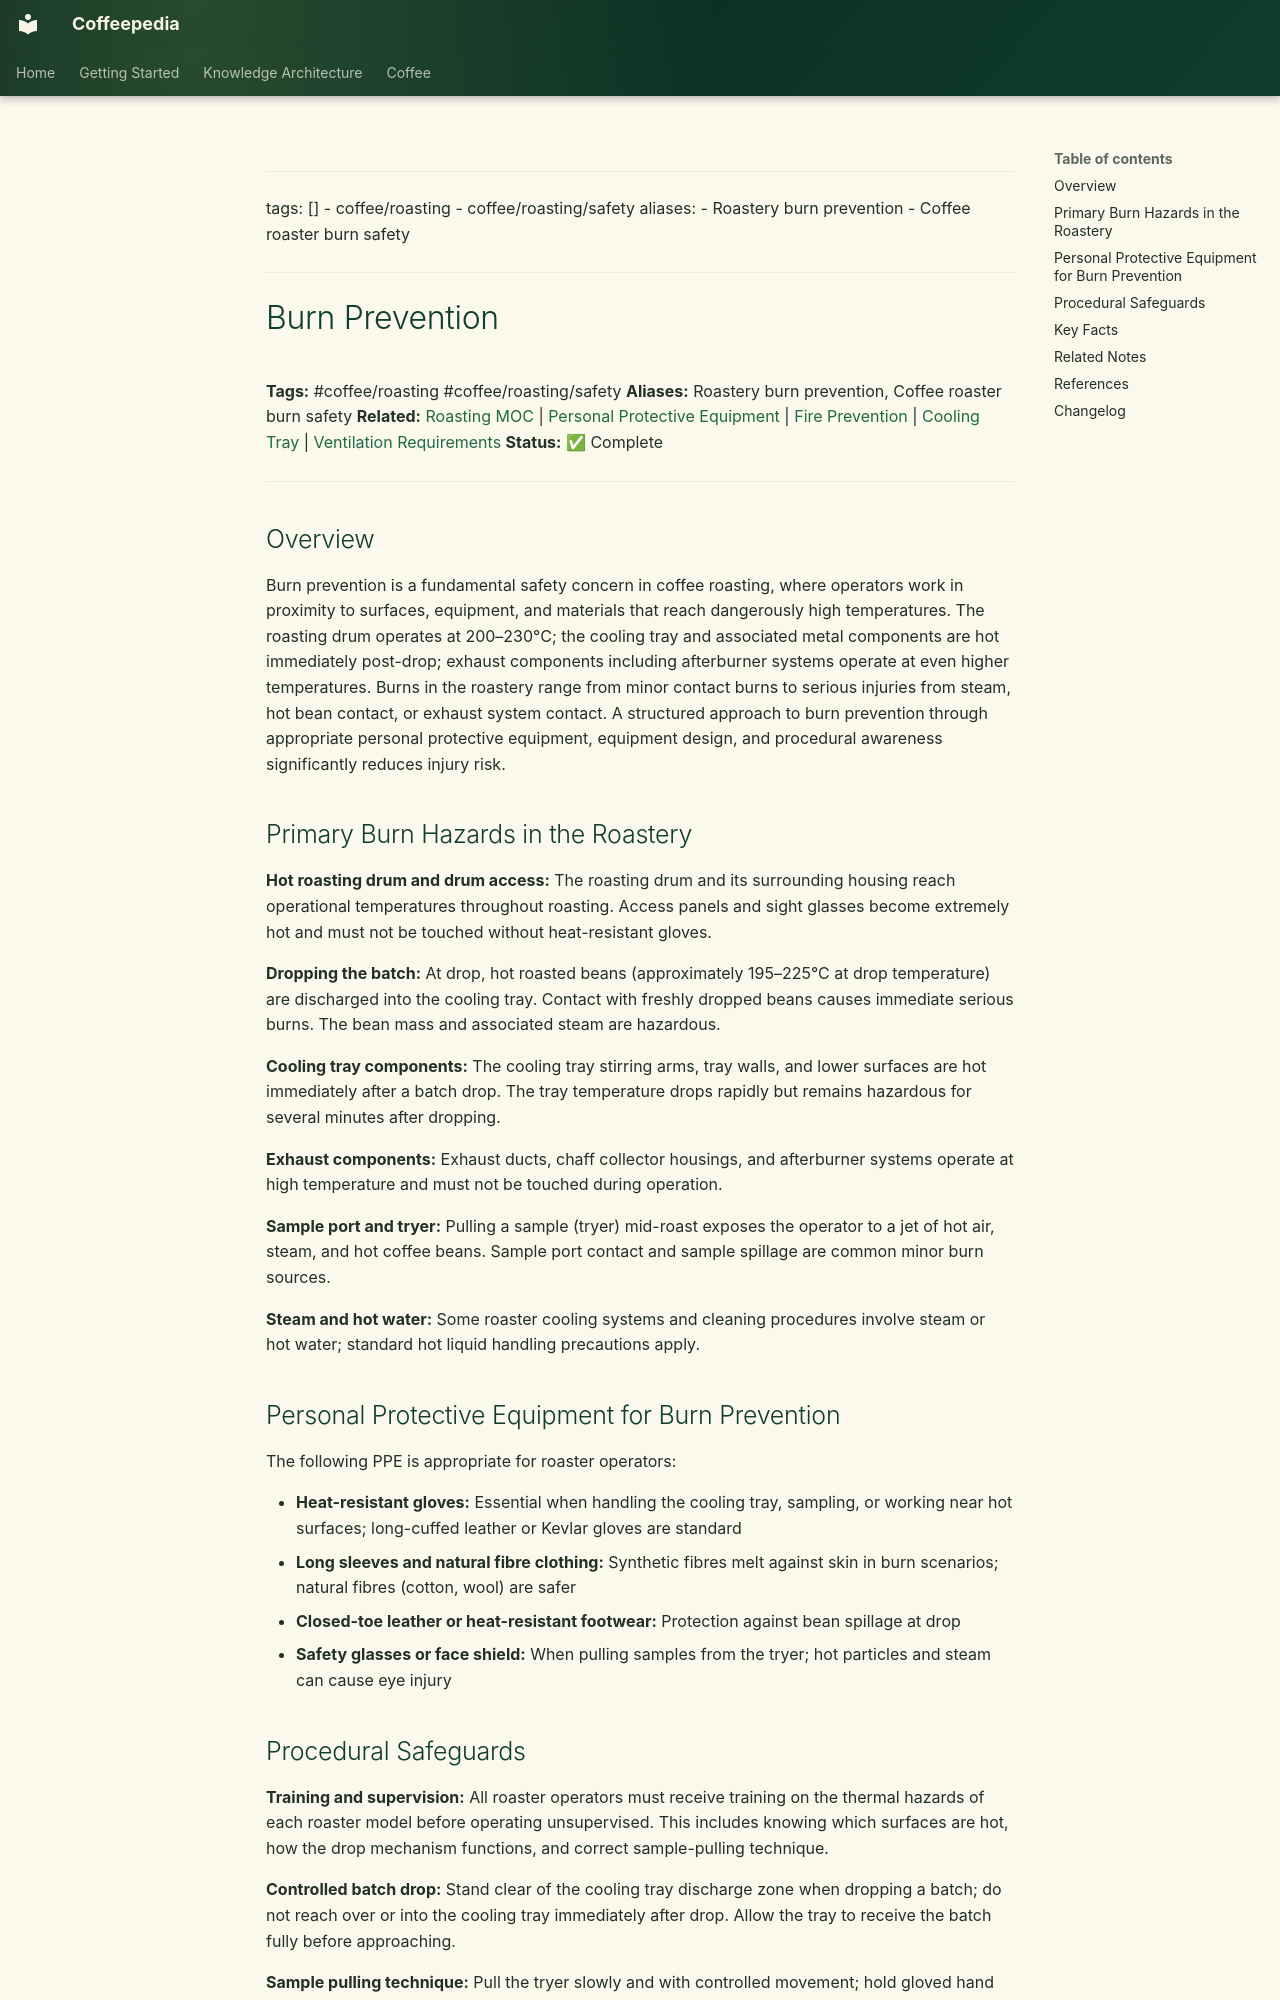

repository: Vauldt/all-about-coffee · page: coffee/coffee-roasting/burn-prevention/index.html · generator: mkdocs

---
tags: []
  - coffee/roasting
  - coffee/roasting/safety
aliases:
  - Roastery burn prevention
  - Coffee roaster burn safety
---

# Burn Prevention

**Tags:** #coffee/roasting #coffee/roasting/safety
**Aliases:** Roastery burn prevention, Coffee roaster burn safety
**Related:** [Roasting MOC](../maps-of-content/roasting-moc.md) | [Personal Protective Equipment](personal-protective-equipment.md) | [Fire Prevention](fire-prevention.md) | [Cooling Tray](cooling-tray.md) | [Ventilation Requirements](ventilation-requirements.md)
**Status:** ✅ Complete

---

## Overview

Burn prevention is a fundamental safety concern in coffee roasting, where operators work in proximity to surfaces, equipment, and materials that reach dangerously high temperatures. The roasting drum operates at 200–230°C; the cooling tray and associated metal components are hot immediately post-drop; exhaust components including afterburner systems operate at even higher temperatures. Burns in the roastery range from minor contact burns to serious injuries from steam, hot bean contact, or exhaust system contact. A structured approach to burn prevention through appropriate personal protective equipment, equipment design, and procedural awareness significantly reduces injury risk.

## Primary Burn Hazards in the Roastery

**Hot roasting drum and drum access:** The roasting drum and its surrounding housing reach operational temperatures throughout roasting. Access panels and sight glasses become extremely hot and must not be touched without heat-resistant gloves.

**Dropping the batch:** At drop, hot roasted beans (approximately 195–225°C at drop temperature) are discharged into the cooling tray. Contact with freshly dropped beans causes immediate serious burns. The bean mass and associated steam are hazardous.

**Cooling tray components:** The cooling tray stirring arms, tray walls, and lower surfaces are hot immediately after a batch drop. The tray temperature drops rapidly but remains hazardous for several minutes after dropping.

**Exhaust components:** Exhaust ducts, chaff collector housings, and afterburner systems operate at high temperature and must not be touched during operation.

**Sample port and tryer:** Pulling a sample (tryer) mid-roast exposes the operator to a jet of hot air, steam, and hot coffee beans. Sample port contact and sample spillage are common minor burn sources.

**Steam and hot water:** Some roaster cooling systems and cleaning procedures involve steam or hot water; standard hot liquid handling precautions apply.

## Personal Protective Equipment for Burn Prevention

The following PPE is appropriate for roaster operators:

- **Heat-resistant gloves:** Essential when handling the cooling tray, sampling, or working near hot surfaces; long-cuffed leather or Kevlar gloves are standard
- **Long sleeves and natural fibre clothing:** Synthetic fibres melt against skin in burn scenarios; natural fibres (cotton, wool) are safer
- **Closed-toe leather or heat-resistant footwear:** Protection against bean spillage at drop
- **Safety glasses or face shield:** When pulling samples from the tryer; hot particles and steam can cause eye injury
